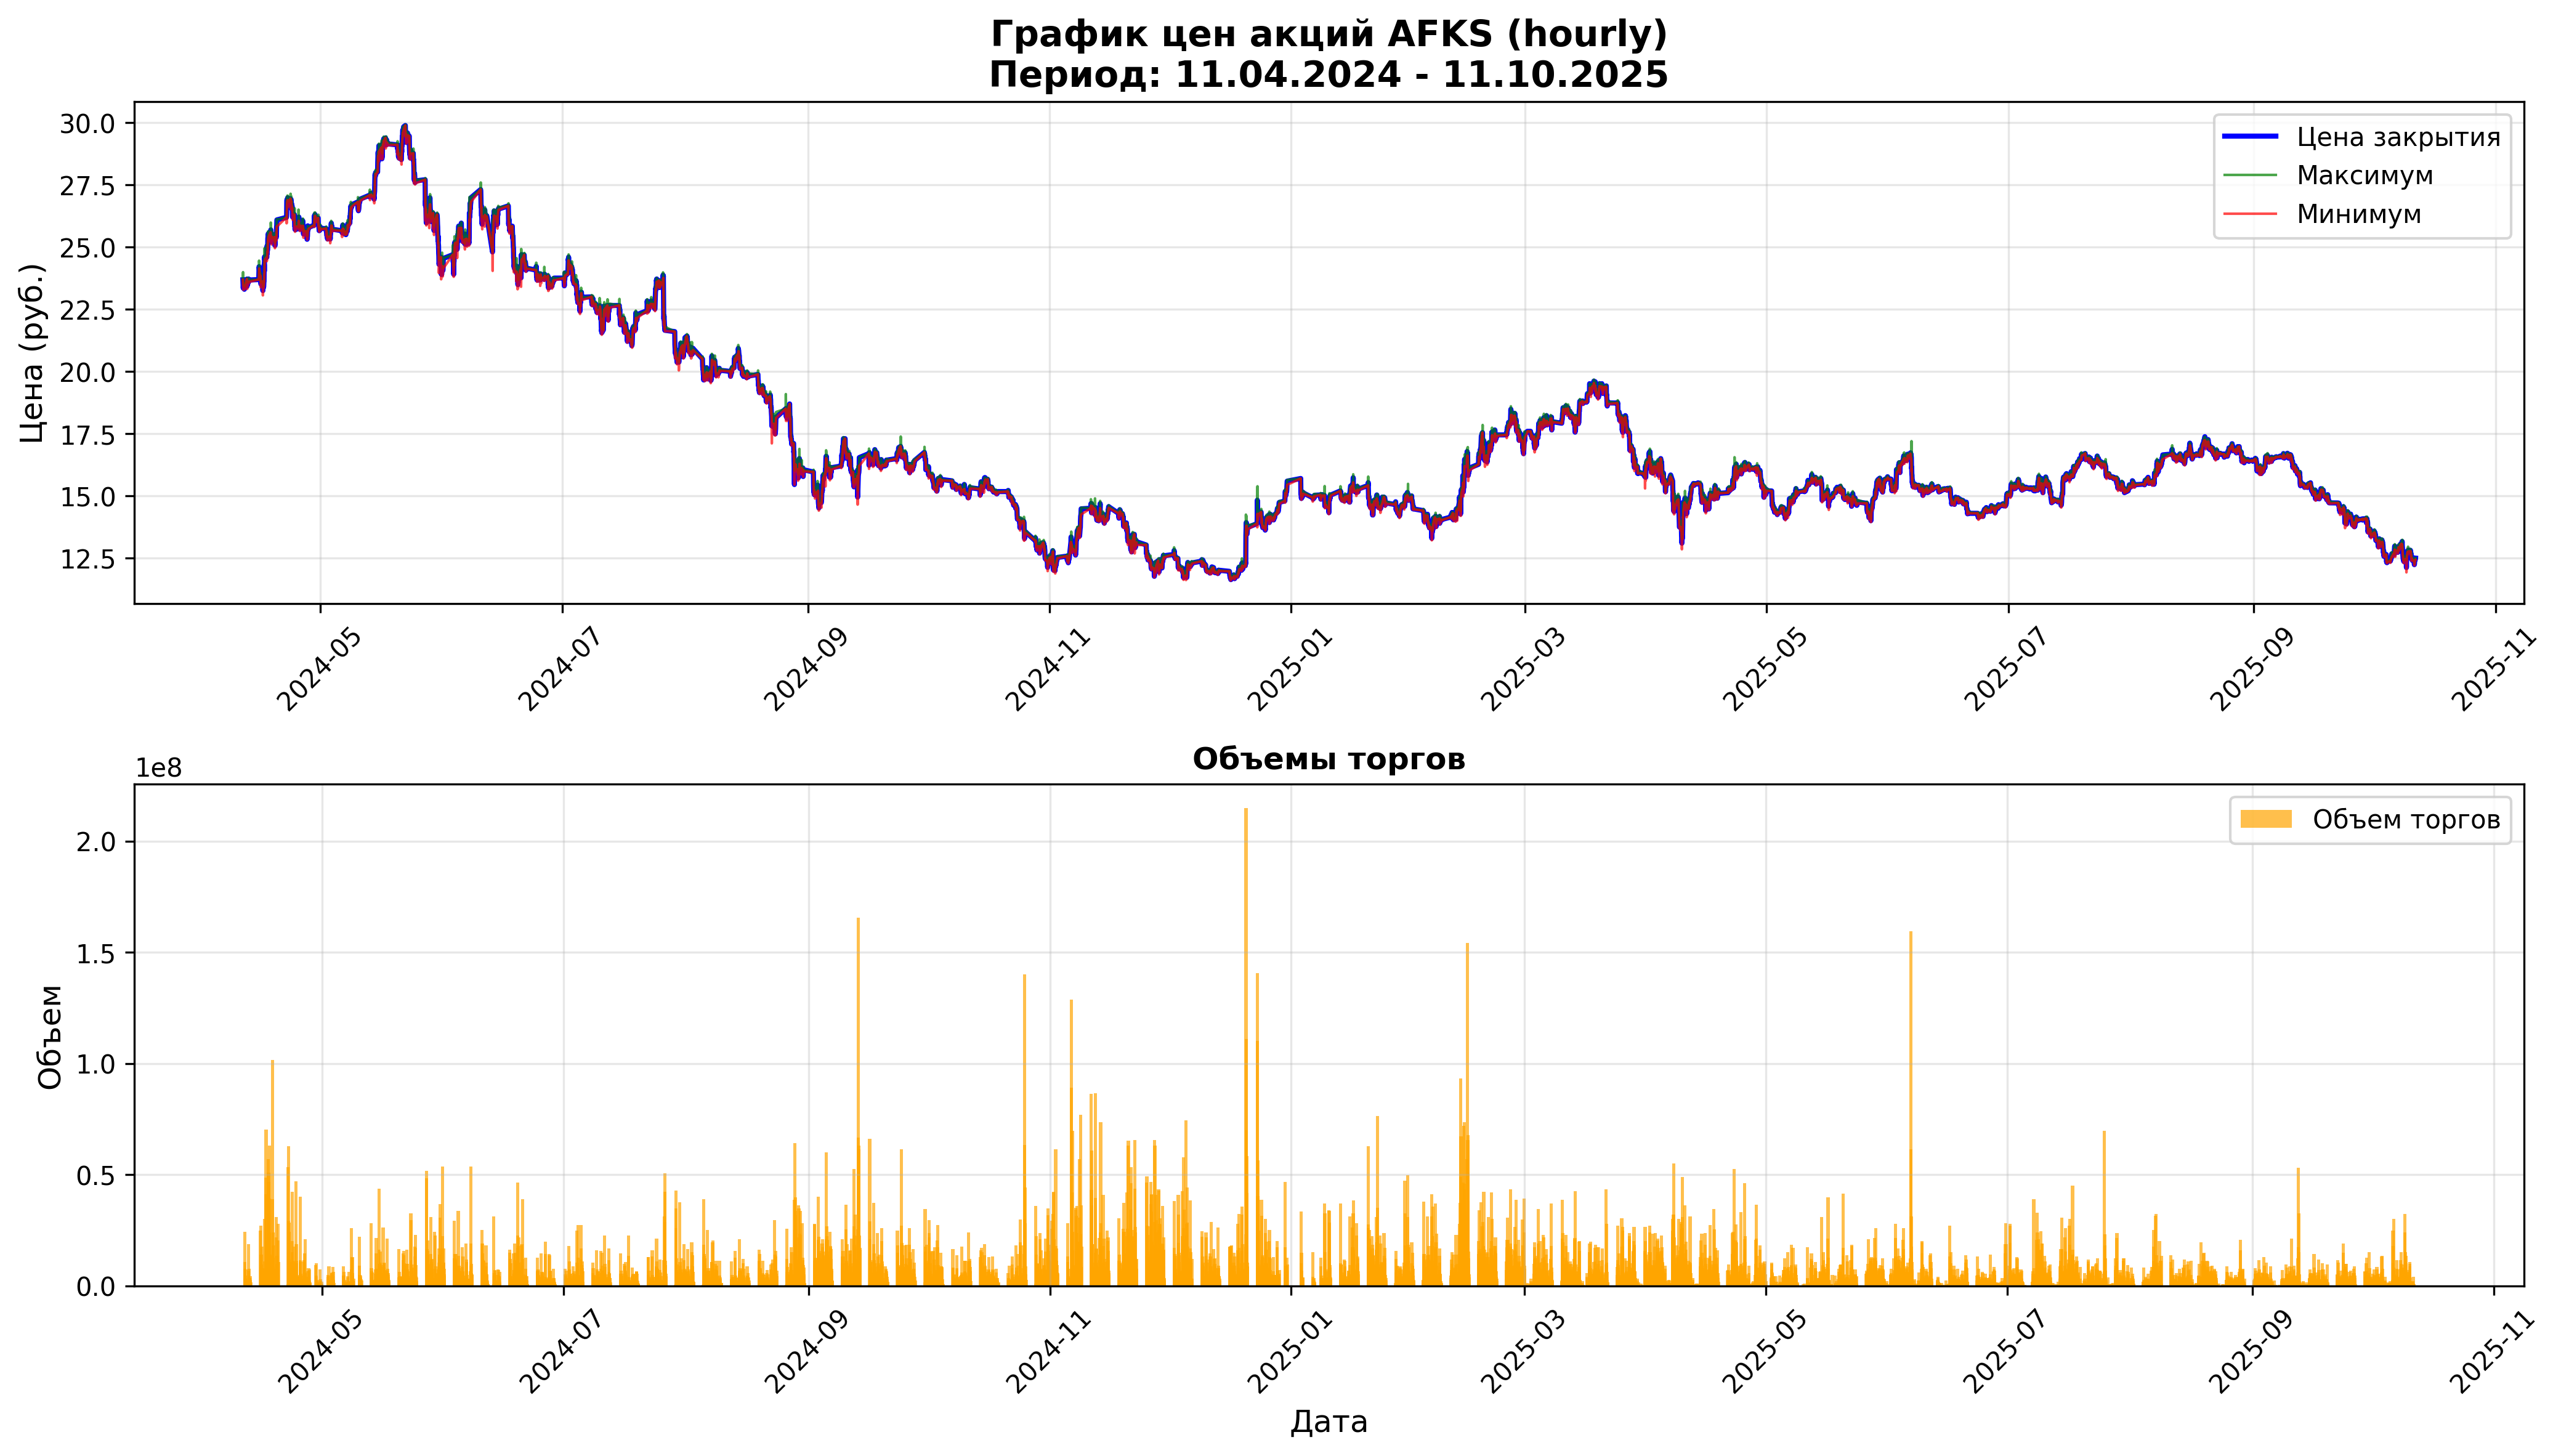

Values plotted in this chart, from the file beside it:
open, close, high, low, value, volume, begin, end
23.68, 23.68, 23.68, 23.68, 1532096, 64700, 2024-04-11 09:00:00, 2024-04-11 09:59:59
23.68, 23.52, 23.99, 23.45, 571312126, 24158100, 2024-04-11 10:00:00, 2024-04-11 10:59:59
23.52, 23.35, 23.6, 23.34, 251135174, 10705700, 2024-04-11 11:00:00, 2024-04-11 11:59:59
23.35, 23.47, 23.48, 23.28, 178927090, 7654200, 2024-04-11 12:00:00, 2024-04-11 12:59:59
23.47, 23.44, 23.47, 23.35, 75672445, 3231300, 2024-04-11 13:00:00, 2024-04-11 13:59:59
23.44, 23.39, 23.5, 23.36, 74022529, 3159100, 2024-04-11 14:00:00, 2024-04-11 14:59:59
23.4, 23.43, 23.47, 23.35, 49374167, 2109300, 2024-04-11 15:00:00, 2024-04-11 15:59:59
23.43, 23.51, 23.58, 23.43, 110099914, 4682300, 2024-04-11 16:00:00, 2024-04-11 16:59:59
23.52, 23.45, 23.55, 23.42, 61023125, 2600900, 2024-04-11 17:00:00, 2024-04-11 17:59:59
23.45, 23.3, 23.53, 23.3, 171063414, 7321400, 2024-04-11 18:00:00, 2024-04-11 18:49:09
23.3, 23.39, 23.43, 23.3, 48455517, 2073100, 2024-04-11 19:00:00, 2024-04-11 19:59:59
23.39, 23.37, 23.43, 23.36, 33490631, 1431600, 2024-04-11 20:00:00, 2024-04-11 20:59:59
23.37, 23.4, 23.42, 23.34, 63766831, 2727900, 2024-04-11 21:00:00, 2024-04-11 21:59:59
23.41, 23.39, 23.41, 23.36, 21867698, 935400, 2024-04-11 22:00:00, 2024-04-11 22:59:59
23.38, 23.46, 23.48, 23.38, 46191850, 1972000, 2024-04-11 23:00:00, 2024-04-11 23:59:59
23.71, 23.71, 23.71, 23.71, 21718360, 916000, 2024-04-12 09:00:00, 2024-04-12 09:59:59
23.72, 23.42, 23.75, 23.36, 441348996, 18752200, 2024-04-12 10:00:00, 2024-04-12 10:59:59
23.42, 23.57, 23.59, 23.32, 161420142, 6883800, 2024-04-12 11:00:00, 2024-04-12 11:59:59
23.57, 23.58, 23.62, 23.46, 177065866, 7517300, 2024-04-12 12:00:00, 2024-04-12 12:59:59
23.58, 23.57, 23.59, 23.51, 63720960, 2704600, 2024-04-12 13:00:00, 2024-04-12 13:59:59
23.57, 23.5, 23.59, 23.46, 57695232, 2453200, 2024-04-12 14:00:00, 2024-04-12 14:59:59
23.51, 23.57, 23.59, 23.48, 64218517, 2727400, 2024-04-12 15:00:00, 2024-04-12 15:59:59
23.57, 23.59, 23.62, 23.54, 81704182, 3463300, 2024-04-12 16:00:00, 2024-04-12 16:59:59
23.59, 23.59, 23.6, 23.54, 52984238, 2246900, 2024-04-12 17:00:00, 2024-04-12 17:59:59
23.59, 23.62, 23.62, 23.58, 80315097, 3401700, 2024-04-12 18:00:00, 2024-04-12 18:59:59
23.55, 23.71, 23.75, 23.55, 103754894, 4382300, 2024-04-12 19:00:00, 2024-04-12 19:59:59
23.72, 23.62, 23.73, 23.6, 57382007, 2427600, 2024-04-12 20:00:00, 2024-04-12 20:59:59
23.62, 23.61, 23.63, 23.55, 62674921, 2655500, 2024-04-12 21:00:00, 2024-04-12 21:59:59
23.61, 23.62, 23.62, 23.57, 29949274, 1268200, 2024-04-12 22:00:00, 2024-04-12 22:59:59
23.62, 23.67, 23.68, 23.6, 38033800, 1609300, 2024-04-12 23:00:00, 2024-04-12 23:59:59
23.69, 23.69, 23.69, 23.69, 2134559, 90100, 2024-04-15 09:00:00, 2024-04-15 09:59:59
23.7, 23.98, 24.15, 23.7, 592814573, 24727800, 2024-04-15 10:00:00, 2024-04-15 10:59:59
23.98, 24.21, 24.45, 23.98, 654289447, 26959500, 2024-04-15 11:00:00, 2024-04-15 11:59:59
24.21, 24.16, 24.36, 24.14, 199809794, 8239600, 2024-04-15 12:00:00, 2024-04-15 12:59:59
24.16, 24.06, 24.18, 24.02, 170283183, 7074000, 2024-04-15 13:00:00, 2024-04-15 13:59:59
24.06, 23.86, 24.06, 23.86, 333514553, 13917200, 2024-04-15 14:00:00, 2024-04-15 14:59:59
23.86, 23.9, 24.04, 23.85, 226077398, 9443300, 2024-04-15 15:00:00, 2024-04-15 15:59:59
23.9, 23.89, 23.96, 23.85, 119783372, 5010400, 2024-04-15 16:00:00, 2024-04-15 16:59:59
23.9, 23.95, 23.95, 23.86, 93927953, 3929000, 2024-04-15 17:00:00, 2024-04-15 17:59:59
23.95, 23.85, 23.98, 23.85, 81188206, 3396300, 2024-04-15 18:00:00, 2024-04-15 18:59:59
23.93, 23.83, 23.93, 23.73, 98074663, 4121000, 2024-04-15 19:00:00, 2024-04-15 19:59:59
23.83, 23.87, 23.9, 23.83, 44100658, 1847900, 2024-04-15 20:00:00, 2024-04-15 20:59:59
23.86, 23.54, 23.92, 23.38, 415908938, 17636700, 2024-04-15 21:00:00, 2024-04-15 21:59:59
23.53, 23.51, 23.58, 23.45, 183314529, 7790200, 2024-04-15 22:00:00, 2024-04-15 22:59:59
23.51, 23.5, 23.59, 23.45, 106728209, 4539400, 2024-04-15 23:00:00, 2024-04-15 23:59:55
23.62, 23.62, 23.62, 23.62, 4390586, 185900, 2024-04-16 09:00:00, 2024-04-16 09:59:59
23.62, 23.25, 23.63, 23.05, 700486046, 30055700, 2024-04-16 10:00:00, 2024-04-16 10:59:59
23.25, 23.39, 23.4, 23.15, 256906400, 11028000, 2024-04-16 11:00:00, 2024-04-16 11:59:59
23.39, 23.45, 23.5, 23.36, 176502641, 7525700, 2024-04-16 12:00:00, 2024-04-16 12:59:59
23.45, 23.36, 23.47, 23.33, 101317418, 4329400, 2024-04-16 13:00:00, 2024-04-16 13:59:59
23.38, 23.41, 23.48, 23.38, 76430595, 3262900, 2024-04-16 14:00:00, 2024-04-16 14:59:59
23.43, 23.4, 23.52, 23.38, 104791811, 4467400, 2024-04-16 15:00:00, 2024-04-16 15:59:59
23.4, 23.58, 23.59, 23.4, 156543469, 6656300, 2024-04-16 16:00:00, 2024-04-16 16:59:59
23.58, 23.61, 23.73, 23.55, 181379013, 7666300, 2024-04-16 17:00:00, 2024-04-16 17:59:59
23.61, 24.3, 24.3, 23.59, 1001422253, 41291200, 2024-04-16 18:00:00, 2024-04-16 18:59:59
24.3, 24.02, 24.35, 23.91, 1178755608, 48767700, 2024-04-16 19:00:00, 2024-04-16 19:59:59
24.02, 24.6, 24.95, 23.98, 1730090710, 70343900, 2024-04-16 20:00:00, 2024-04-16 20:59:59
24.61, 24.5, 24.66, 24.44, 497708708, 20278900, 2024-04-16 21:00:00, 2024-04-16 21:59:59
24.51, 24.54, 24.64, 24.42, 259848845, 10591500, 2024-04-16 22:00:00, 2024-04-16 22:59:59
24.54, 24.54, 24.59, 24.5, 150091960, 6117000, 2024-04-16 23:00:00, 2024-04-16 23:59:54
... 6,717 more rows
